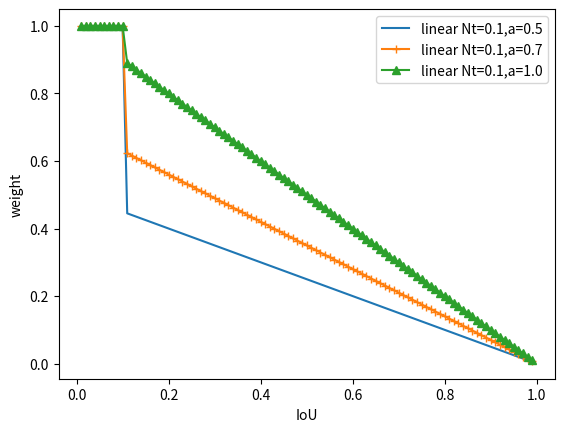
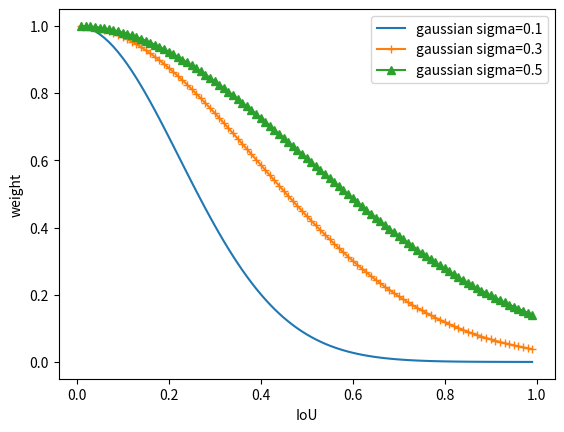
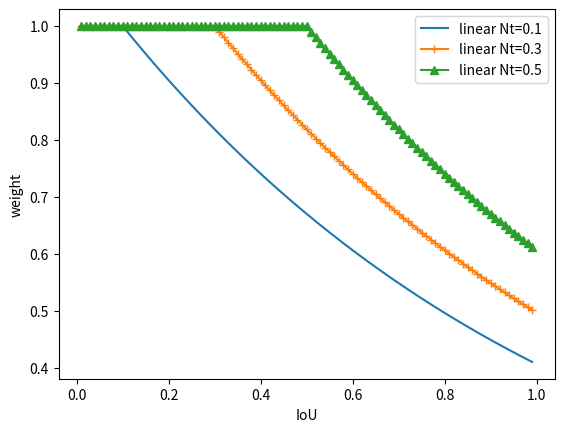

Python code for these plots, in order:
#_*_coding:utf-8_*_
#!/usr/bin/env python
'__author__' == 'Alex_XT'
import numpy as np
import matplotlib.pyplot as plt

def SoftNMS(ov,method=1,sigma=0.5,Nt=0.3,a=1.0):

    if method == 1:  # linear
        if ov > Nt:
            weight = (1 - ov)*a
        else:
            weight = 1
    elif method == 2:  # gaussian
        weight = np.exp(-(ov * ov) / sigma)

    elif method == 3:  # exp
        if ov > Nt:
            weight = np.exp(Nt-ov)
        else:
            weight = 1

    return weight

if __name__ == '__main__':
    ov = np.arange(1,100)
    ov = 1.0*ov/100

    fig1 = plt.figure('fig1')
    NtNew = 0.1
    aNew=0.5
    weight = [SoftNMS(i,method=1,sigma=0.5,Nt=NtNew,a=aNew) for i in ov]
    plt.plot(ov,weight,'-',label='linear Nt={},a={}'.format(NtNew,aNew))
    NtNew = 0.1
    aNew = 0.7
    weight = [SoftNMS(i, method=1, sigma=0.5, Nt=NtNew,a=aNew) for i in ov]
    plt.plot(ov, weight, '-+', label='linear Nt={},a={}'.format(NtNew,aNew))
    NtNew = 0.1
    aNew = 1.0
    weight = [SoftNMS(i, method=1, sigma=0.5, Nt=NtNew,a=aNew) for i in ov]
    plt.plot(ov, weight, '-^', label='linear Nt={},a={}'.format(NtNew,aNew))
    plt.xlabel('IoU')
    plt.ylabel('weight')
    plt.legend(loc=1)

    fig2 = plt.figure('fig2')
    sigmaNew = 0.1
    weight = [SoftNMS(i, method=2, sigma =sigmaNew, Nt=0.3) for i in ov]
    plt.plot(ov, weight, '-', label='gaussian sigma={}'.format(sigmaNew))
    plt.xlabel('IoU')
    plt.ylabel('weight')
    sigmaNew = 0.3
    weight = [SoftNMS(i, method=2, sigma=sigmaNew, Nt=0.3) for i in ov]
    plt.plot(ov, weight, '-+', label='gaussian sigma={}'.format(sigmaNew))
    sigmaNew = 0.5
    weight = [SoftNMS(i, method=2, sigma=sigmaNew, Nt=0.3) for i in ov]
    plt.plot(ov, weight, '-^', label='gaussian sigma={}'.format(sigmaNew))
    plt.legend(loc=1)

    fig3 = plt.figure('fig3')
    NtNew = 0.1
    weight = [SoftNMS(i, method=3, sigma=0.5, Nt=NtNew) for i in ov]
    plt.plot(ov, weight, '-', label='linear Nt={}'.format(NtNew))
    NtNew = 0.3
    weight = [SoftNMS(i, method=3, sigma=0.5, Nt=NtNew) for i in ov]
    plt.plot(ov, weight, '-+', label='linear Nt={}'.format(NtNew))
    NtNew = 0.5
    weight = [SoftNMS(i, method=3, sigma=0.5, Nt=NtNew) for i in ov]
    plt.plot(ov, weight, '-^', label='linear Nt={}'.format(NtNew))
    plt.xlabel('IoU')
    plt.ylabel('weight')
    plt.legend(loc=1)

    plt.show()
